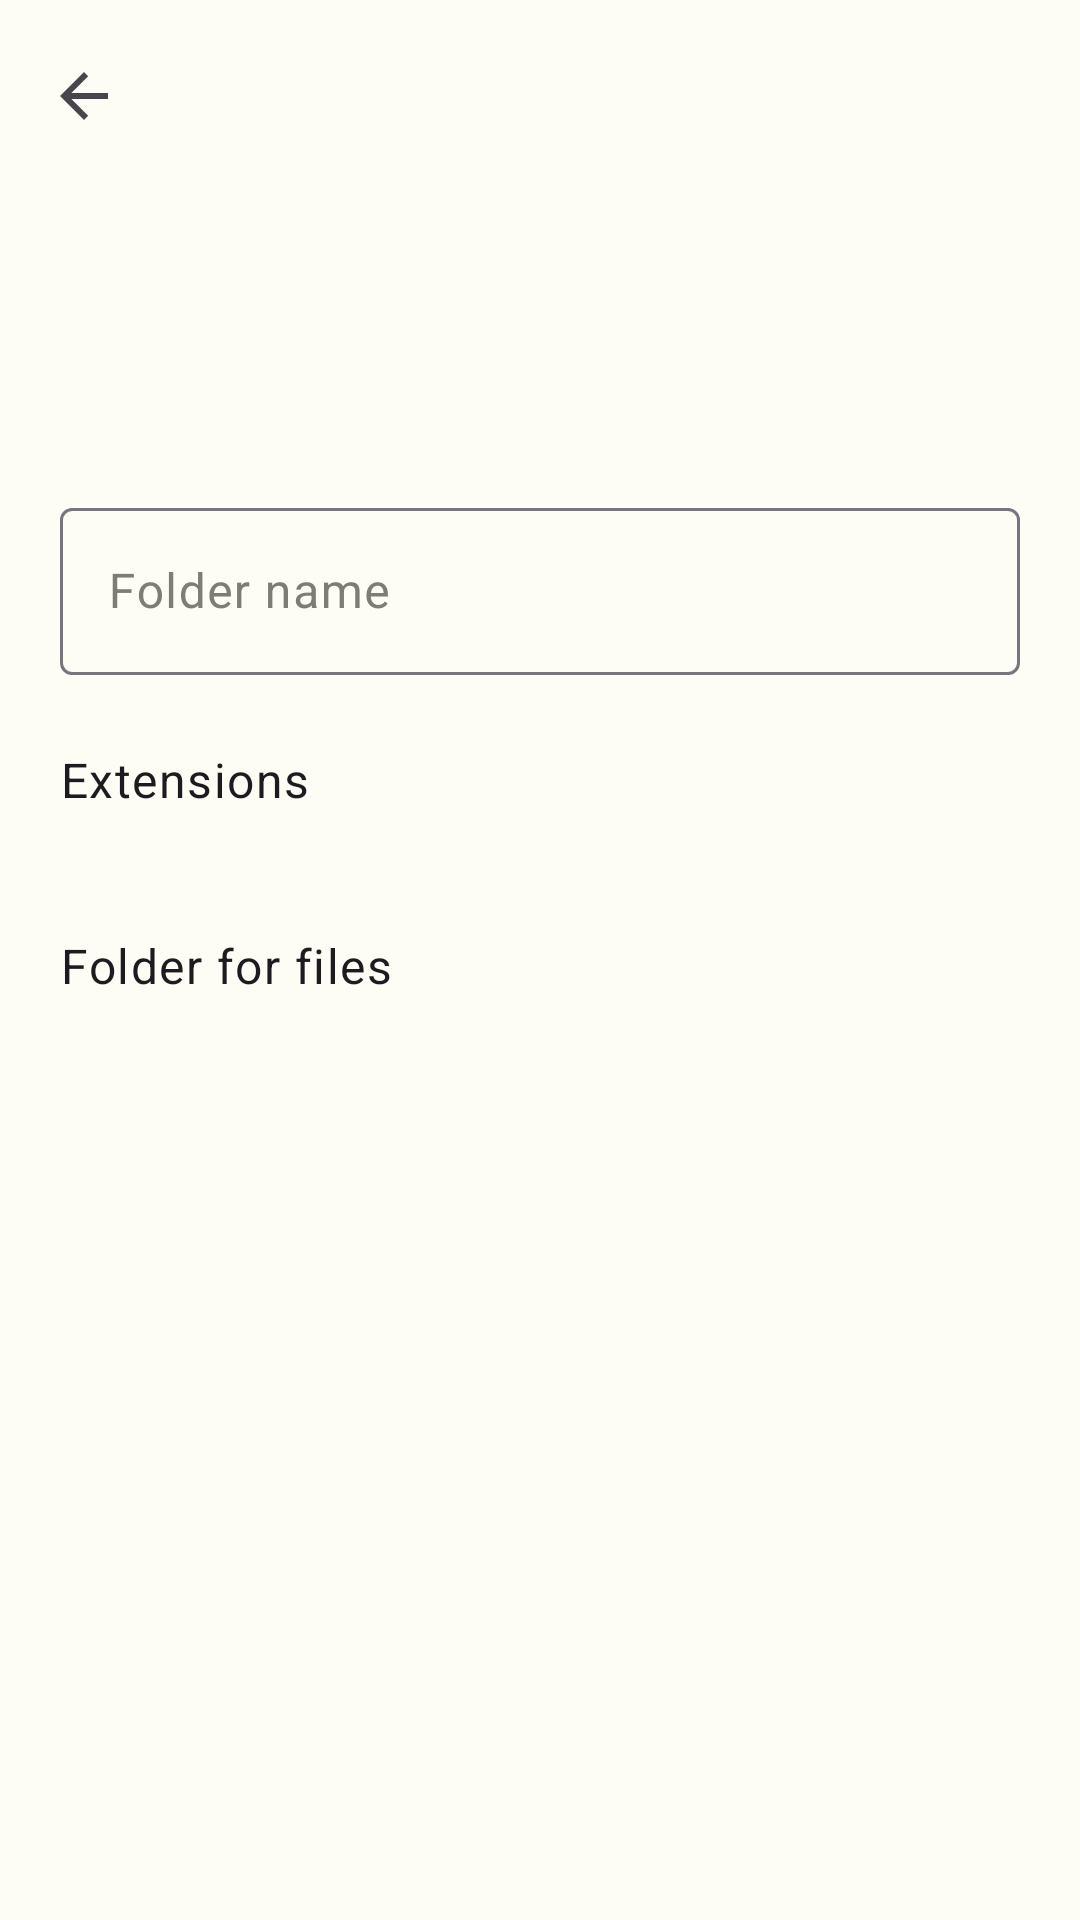

The Android layout XML behind this screen, and the referenced resources:
<!-- AndroidManifest.xml: application theme Theme.Benzo -->
<!-- res/layout/activity_catalog_category.xml -->
<?xml version="1.0" encoding="utf-8"?>
<androidx.coordinatorlayout.widget.CoordinatorLayout xmlns:android="http://schemas.android.com/apk/res/android"
    xmlns:app="http://schemas.android.com/apk/res-auto"
    android:layout_width="match_parent"
    android:layout_height="match_parent">

    <com.google.android.material.appbar.AppBarLayout
        android:layout_width="match_parent"
        android:layout_height="wrap_content"
        android:background="?android:attr/colorBackground"
        app:liftOnScroll="false">

        <com.google.android.material.appbar.CollapsingToolbarLayout
            android:id="@+id/collapsingBar"
            android:layout_width="match_parent"
            android:layout_height="144dp"
            app:contentScrim="?android:attr/colorBackground"
            app:collapsedTitleTextColor="?attr/onBar"
            app:expandedTitleTextColor="?attr/onBar"
            app:expandedTitleMarginStart="20dp"
            app:expandedTitleMarginBottom="16dp"
            app:layout_scrollFlags="scroll|exitUntilCollapsed|snap"
            app:title=""
            app:titleCollapseMode="scale"
            app:toolbarId="@+id/toolbarCategory">

            <com.google.android.material.appbar.MaterialToolbar
                android:id="@+id/toolbarCategory"
                android:layout_width="match_parent"
                android:layout_height="?attr/actionBarSize"
                app:layout_collapseMode="pin"
                app:navigationIcon="@drawable/abc_ic_ab_back_material" />
        </com.google.android.material.appbar.CollapsingToolbarLayout>
    </com.google.android.material.appbar.AppBarLayout>

    <androidx.core.widget.NestedScrollView
        android:layout_width="match_parent"
        android:layout_height="match_parent"
        app:layout_behavior="@string/appbar_scrolling_view_behavior">

        <LinearLayout
            android:layout_width="match_parent"
            android:layout_height="wrap_content"
            android:orientation="vertical"
            android:padding="20dp">

            <com.google.android.material.textfield.TextInputLayout
                android:layout_width="match_parent"
                android:layout_height="wrap_content"
                android:hint="@string/cat_folder_name">

                <com.google.android.material.textfield.TextInputEditText
                    android:id="@+id/editFolderName"
                    android:layout_width="match_parent"
                    android:layout_height="wrap_content"
                    android:inputType="text"
                    android:maxLength="40" />
            </com.google.android.material.textfield.TextInputLayout>

            <TextView
                android:layout_width="match_parent"
                android:layout_height="wrap_content"
                android:layout_marginTop="24dp"
                android:text="@string/cat_extensions"
                android:textAppearance="?attr/textAppearanceBodyLarge" />

            <TextView
                android:id="@+id/textExtensions"
                android:layout_width="match_parent"
                android:layout_height="wrap_content"
                android:textAppearance="?attr/textAppearanceBodySmall"
                android:textColor="?attr/hintGreen" />

            <TextView
                android:layout_width="match_parent"
                android:layout_height="wrap_content"
                android:layout_marginTop="24dp"
                android:text="@string/cat_folder_for_files"
                android:textAppearance="?attr/textAppearanceBodyLarge" />

            <TextView
                android:id="@+id/textFolderPath"
                android:layout_width="match_parent"
                android:layout_height="wrap_content"
                android:textAppearance="?attr/textAppearanceBodySmall"
                android:textColor="?attr/hintGreen" />
        </LinearLayout>
    </androidx.core.widget.NestedScrollView>
</androidx.coordinatorlayout.widget.CoordinatorLayout>
<!-- resources referenced by this layout -->
<resources>
  <string name="cat_extensions">Extensions</string>
  <string name="cat_folder_for_files">Folder for files</string>
  <string name="cat_folder_name">Folder name</string>
  <style name="Theme.Benzo" parent="Theme.Material3.DayNight.NoActionBar">
          <item name="colorPrimary">@color/primary</item>
          <item name="colorOnPrimary">#FFFFFF</item>
          <item name="colorSurface">@color/surface_light</item>
          <item name="colorOnSurface">@color/on_surface_light</item>
          <item name="colorOnSurfaceVariant">@color/on_surface_variant_light</item>
          <item name="barBackground">?attr/colorSurfaceContainer</item>
          <item name="onBar">?attr/colorOnSurface</item>
          <item name="hintGreen">?attr/colorPrimary</item>
          <item name="colorPrimaryContainer">@color/primary_container</item>
          <item name="colorOnPrimaryContainer">@color/on_primary_container</item>
          <item name="android:statusBarColor">?attr/colorSurfaceContainer</item>
          <item name="android:windowLightStatusBar">true</item>
          <item name="android:colorBackground">@color/background_light</item>
      </style>
  <color name="primary">#659B37</color>
  <color name="surface_light">#FDFDF5</color>
  <color name="on_surface_light">#292822</color>
  <color name="on_surface_variant_light">#7D7C77</color>
  <color name="primary_container">#C1D6AB</color>
  <color name="on_primary_container">#1C3A06</color>
  <color name="background_light">#FDFDF5</color>
</resources>
